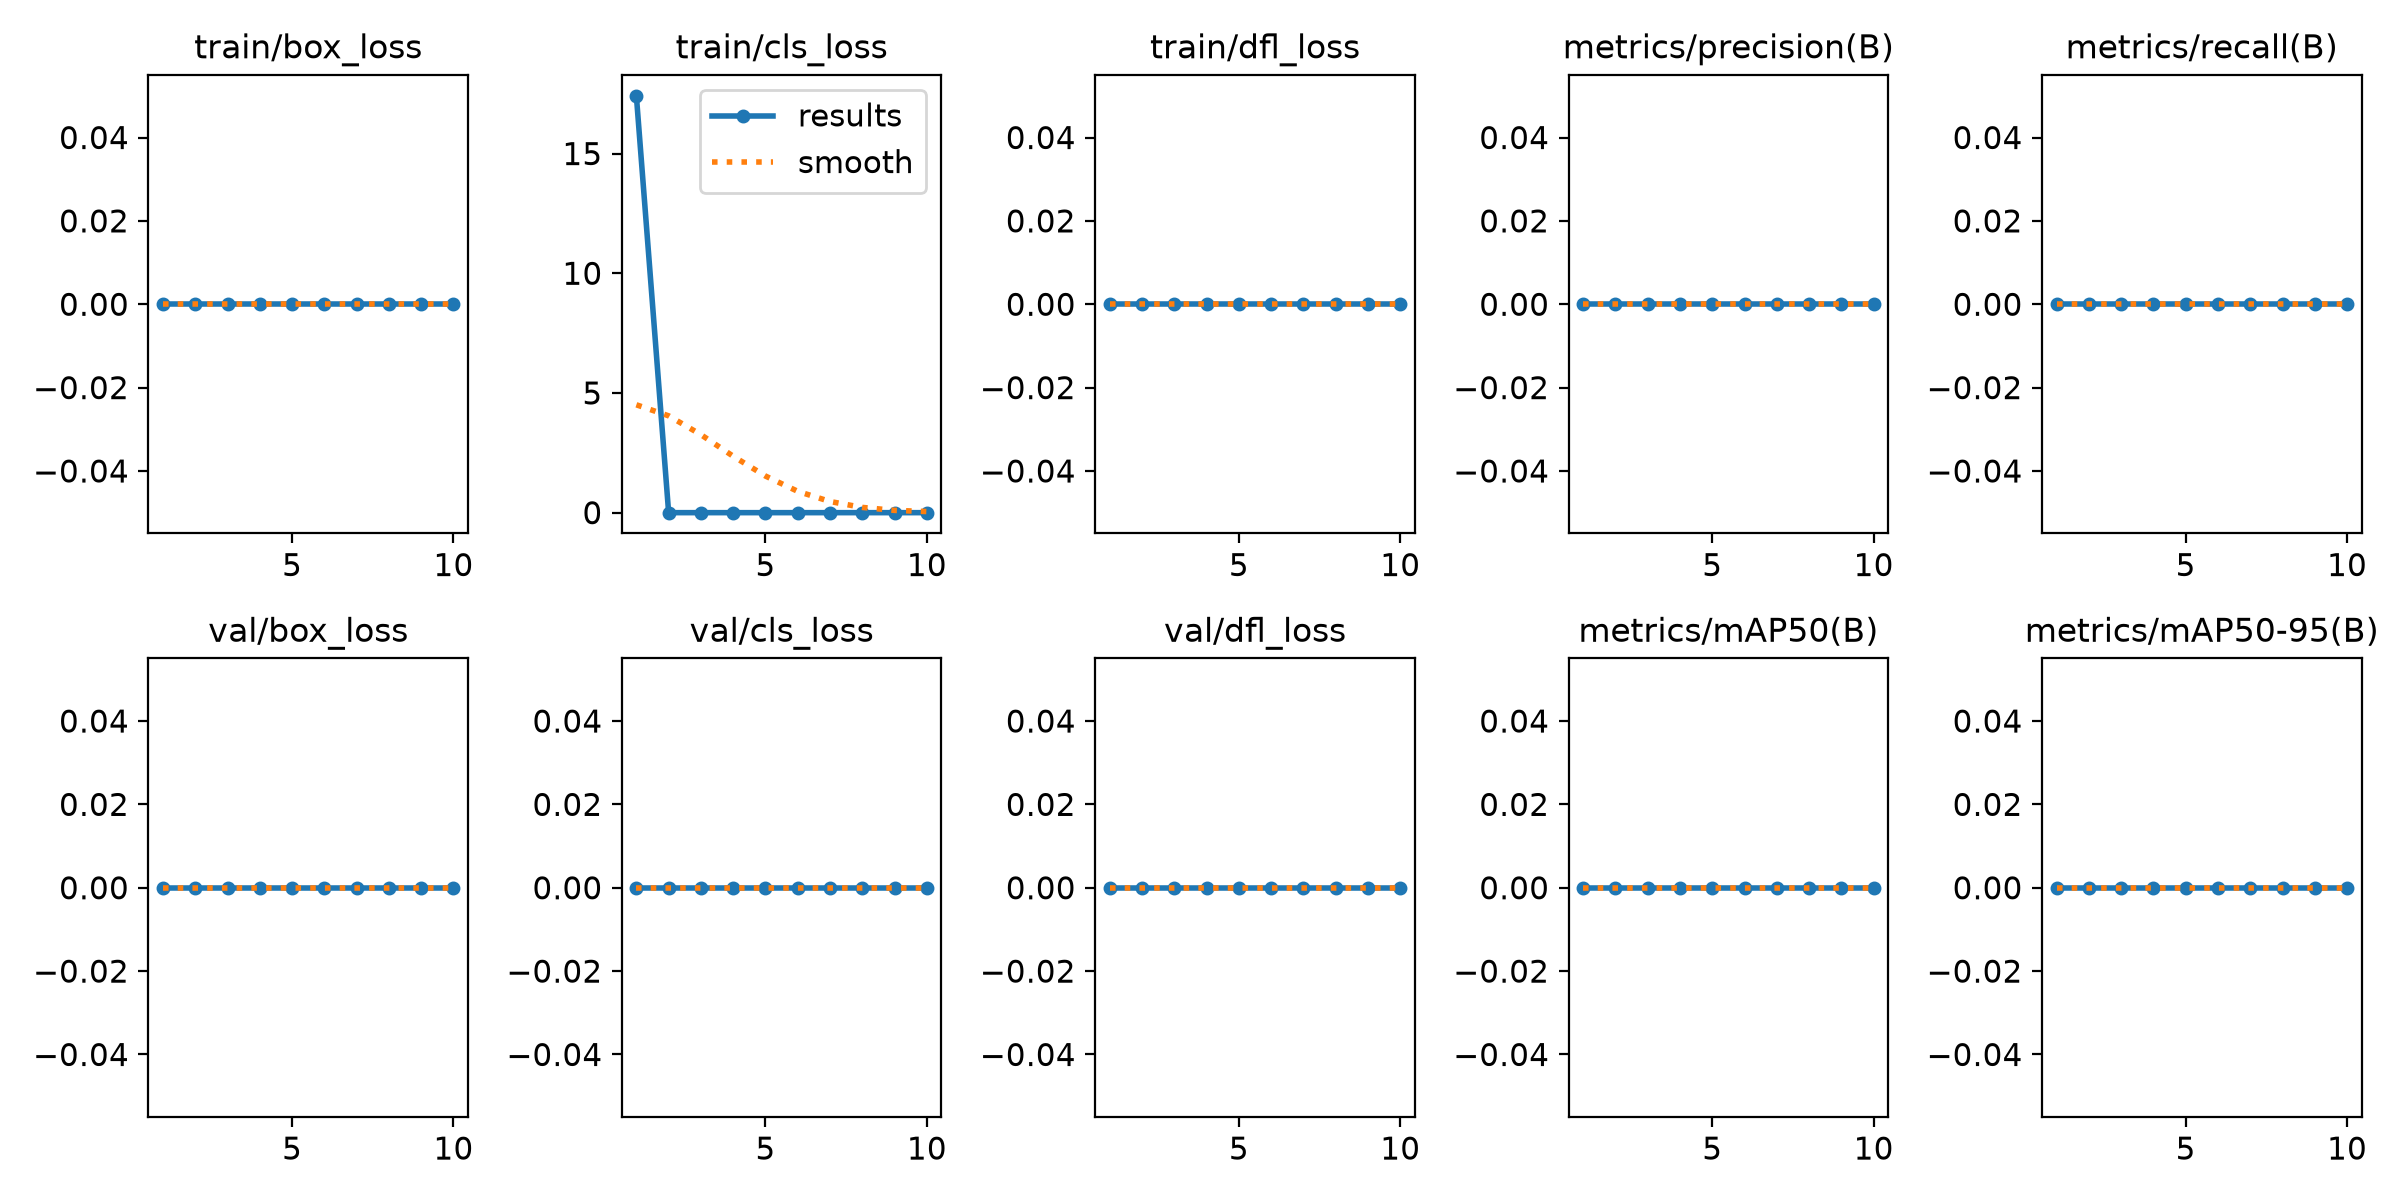

Data behind this chart, as committed beside it:
epoch, time, train/box_loss, train/cls_loss, train/dfl_loss, metrics/precision(B), metrics/recall(B), metrics/mAP50(B), metrics/mAP50-95(B), val/box_loss, val/cls_loss, val/dfl_loss, lr/pg0, lr/pg1, lr/pg2
1, 31.92, 0, 17.41, 0, 0, 0, 0, 0, 0, 0, 0, 0.0003299, 0.0003299, 0.06734
2, 59.58, 0, 0, 0, 0, 0, 0, 0, 0, 0, 0, 0.0005976, 0.0005976, 0.03427
3, 91.03, 0, 0, 0, 0, 0, 0, 0, 0, 0, 0, 0.0007992, 0.0007992, 0.001143
4, 113.9, 0, 0, 0, 0, 0, 0, 0, 0, 0, 0, 0.000703, 0.000703, 0.000703
5, 136.7, 0, 0, 0, 0, 0, 0, 0, 0, 0, 0, 0.000604, 0.000604, 0.000604
6, 159.4, 0, 0, 0, 0, 0, 0, 0, 0, 0, 0, 0.000505, 0.000505, 0.000505
7, 184.4, 0, 0, 0, 0, 0, 0, 0, 0, 0, 0, 0.000406, 0.000406, 0.000406
8, 207.2, 0, 0, 0, 0, 0, 0, 0, 0, 0, 0, 0.000307, 0.000307, 0.000307
9, 229.9, 0, 0, 0, 0, 0, 0, 0, 0, 0, 0, 0.000208, 0.000208, 0.000208
10, 252.5, 0, 0, 0, 0, 0, 0, 0, 0, 0, 0, 0.000109, 0.000109, 0.000109
